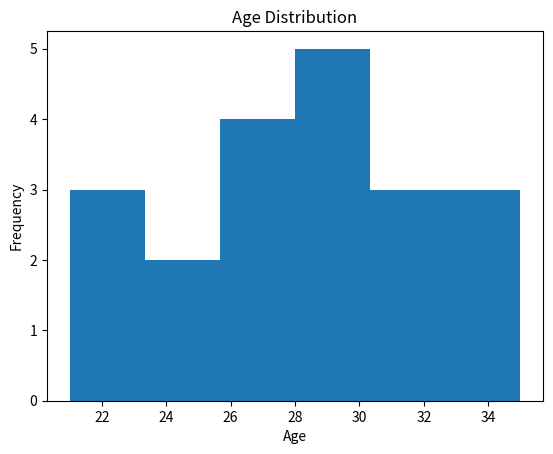
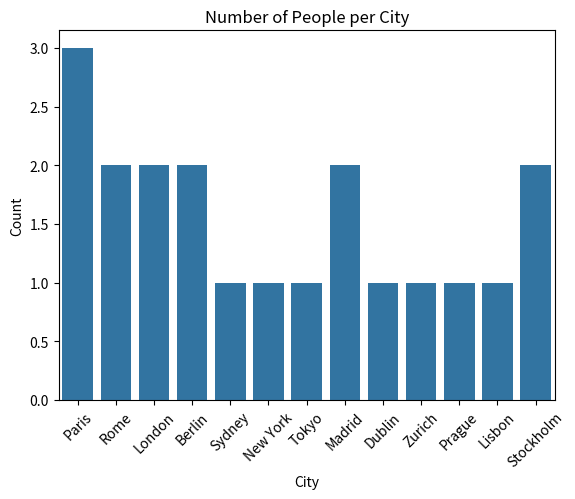

The matplotlib source for these figures, in order:
!pip install pandas matplotlib seaborn numpy


import numpy as np  


# === 1D Array: Vector example (MATLAB equivalent: row/column vector) ===
A = np.array([10, 20, 30, 40, 50])  

print("Vector A (1D):", A)
print("Shape of A:", A.shape)

# === 2D Array: Matrix example (MATLAB equivalent: matrix) ===
B = np.array([
    [1.5, 2.5, 3.5],
    [4.5, 5.5, 6.5]
])

print("\nMatrix B (2D):\n", B)
print("Shape of B:", B.shape)

# === Special matrix/vector creation (MATLAB: zeros, linspace) ===

# Create a 3x4 matrix of zeros
C = np.zeros((3, 4))  
print("\nMatrix C (Zeros):\n", C)

# Create a vector of 50 linearly spaced values between 0 and 10
D = np.linspace(0, 10, 50)  
print("\nVector D (Linspace - first 5 elements):\n", D[:5])

# Define sample 2x2 matrices for operation demonstration
M1 = np.array([[1, 2],
               [3, 4]])
M2 = np.array([[5, 6],
               [7, 8]])

# --- Element-wise multiplication (equivalent to MATLAB's '.*')
element_wise = M1 * M2

print("Element-wise Multiplication:\n", element_wise)

# --- Matrix multiplication (dot product; equivalent to MATLAB's '*')
matrix_product = M1 @ M2
print("\nMatrix Multiplication (M1 @ M2):\n", matrix_product)

# --- Transpose the matrix (equivalent to MATLAB's M1')
m1_transposed = M1.T
print("\nTranspose of M1:\n", m1_transposed)

# Developer note: Demonstration of broadcasting in numpy for sensor calibration and unit conversion

# --- Sensor Calibration with Broadcasting ---
Sensor_Readings = np.array([25.1, 25.3, 24.9, 25.0])  # Raw sensor readings in Celsius
Offset_Error = 1.5                                    # Calibration offset in Celsius

# Apply offset to all readings (vectorized operation, no loop needed)
Calibrated_Readings = Sensor_Readings + Offset_Error

print("Original Readings:", Sensor_Readings)
print("Calibrated Readings:", Calibrated_Readings)

# --- Unit Conversion: Meters to Millimeters ---
Meters = np.array([0.1, 0.5, 1.2])                   # Distances in meters

# Convert entire array from meters to millimeters
Millimeters = Meters * 1000

print("\nDistances in mm:", Millimeters)


# --- Simple DataFrame Example ---
import pandas as pd

# Step 1: Prepare simple test data
data = {
    'Name': ['Alice', 'Bob', 'Charlie', 'David', 'Eva', 'Frank', 'Grace', 'Hannah', 'Ivan', 'Julia',
             'Kevin', 'Laura', 'Matt', 'Nina', 'Oscar', 'Paula', 'Quinn', 'Rita', 'Sam', 'Tina'],
    'Age': [24, 27, 22, 32, 29, 30, 28, 26, 31, 25,
            23, 35, 33, 21, 34, 32, 29, 26, 28, 27],
    'City': [
        'Paris',    # Alice
        'Paris',    # Bob
        'Paris',    # Charlie
        'Rome',     # David
        'Rome',     # Eva
        'London',   # Frank
        'London',   # Grace
        'Berlin',   # Hannah
        'Sydney',   # Ivan
        'New York', # Julia
        'Tokyo',    # Kevin
        'Madrid',   # Laura
        'Madrid',   # Matt
        'Dublin',   # Nina
        'Zurich',   # Oscar
        'Berlin',   # Paula
        'Prague',   # Quinn
        'Lisbon',   # Rita
        'Stockholm',# Sam
        'Stockholm' # Tina
    ]
}

# Step 2: Convert to pandas DataFrame
df = pd.DataFrame(data)



# Use the simple example DataFrame from earlier steps
print("Shape of data:", df.shape)
print(df.head())
df.info()


import matplotlib.pyplot as plt
import seaborn as sns

# ------------------------------------------------
# 1️⃣ Histogram – Age Distribution (Matplotlib)
# ------------------------------------------------
plt.figure()
plt.hist(df['Age'], bins=6)
plt.title("Age Distribution")
plt.xlabel("Age")
plt.ylabel("Frequency")
plt.show()

# ------------------------------------------------
# 2️⃣ Bar Plot – Number of People per City (Seaborn)
# ------------------------------------------------
plt.figure()
sns.countplot(data=df, x='City')
plt.title("Number of People per City")
plt.xlabel("City")
plt.ylabel("Count")
plt.xticks(rotation=45)
plt.show()
